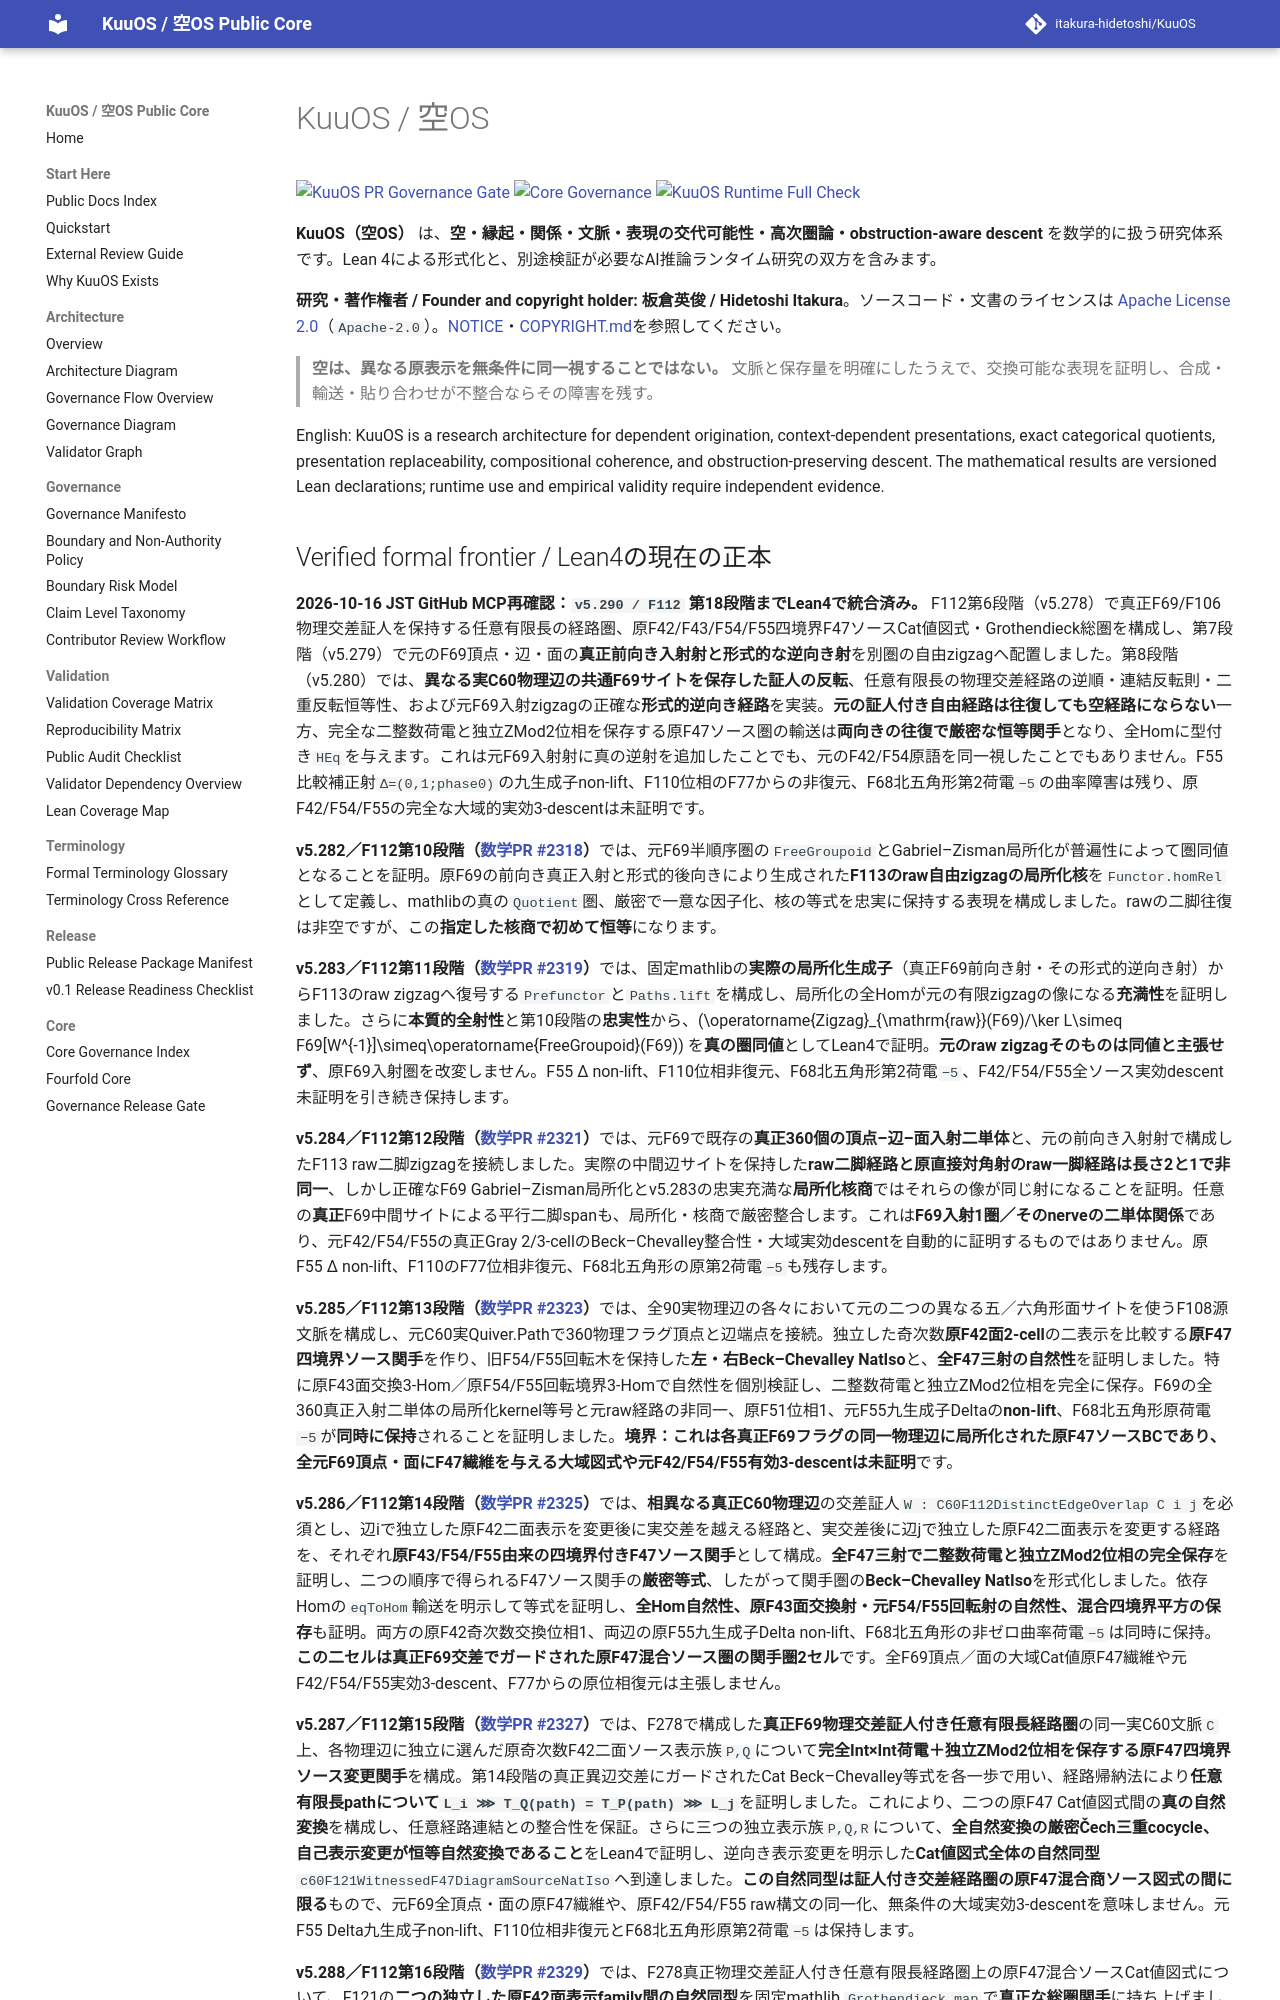

repository: itakura-hidetoshi/KuuOS · page: legacy/README-v5.291/index.html · generator: mkdocs

# KuuOS / 空OS

[![KuuOS PR Governance Gate](https://github.com/itakura-hidetoshi/KuuOS/actions/workflows/pr-governance-gate.yml/badge.svg)](https://github.com/itakura-hidetoshi/KuuOS/actions/workflows/pr-governance-gate.yml)
[![Core Governance](https://github.com/itakura-hidetoshi/KuuOS/actions/workflows/core_governance_validation.yml/badge.svg)](https://github.com/itakura-hidetoshi/KuuOS/actions/workflows/core_governance_validation.yml)
[![KuuOS Runtime Full Check](https://github.com/itakura-hidetoshi/KuuOS/actions/workflows/kuuos_runtime_full_check.yml/badge.svg)](https://github.com/itakura-hidetoshi/KuuOS/actions/workflows/kuuos_runtime_full_check.yml)

**KuuOS（空OS）** は、**空・縁起・関係・文脈・表現の交代可能性・高次圏論・obstruction-aware descent** を数学的に扱う研究体系です。Lean 4による形式化と、別途検証が必要なAI推論ランタイム研究の双方を含みます。

**研究・著作権者 / Founder and copyright holder:** **板倉英俊 / Hidetoshi Itakura**。ソースコード・文書のライセンスは [Apache License 2.0](LICENSE)（`Apache-2.0`）。[NOTICE](NOTICE)・[COPYRIGHT.md](COPYRIGHT.md)を参照してください。

> **空は、異なる原表示を無条件に同一視することではない。** 文脈と保存量を明確にしたうえで、交換可能な表現を証明し、合成・輸送・貼り合わせが不整合ならその障害を残す。

English: KuuOS is a research architecture for dependent origination, context-dependent presentations, exact categorical quotients, presentation replaceability, compositional coherence, and obstruction-preserving descent. The mathematical results are versioned Lean declarations; runtime use and empirical validity require independent evidence.
